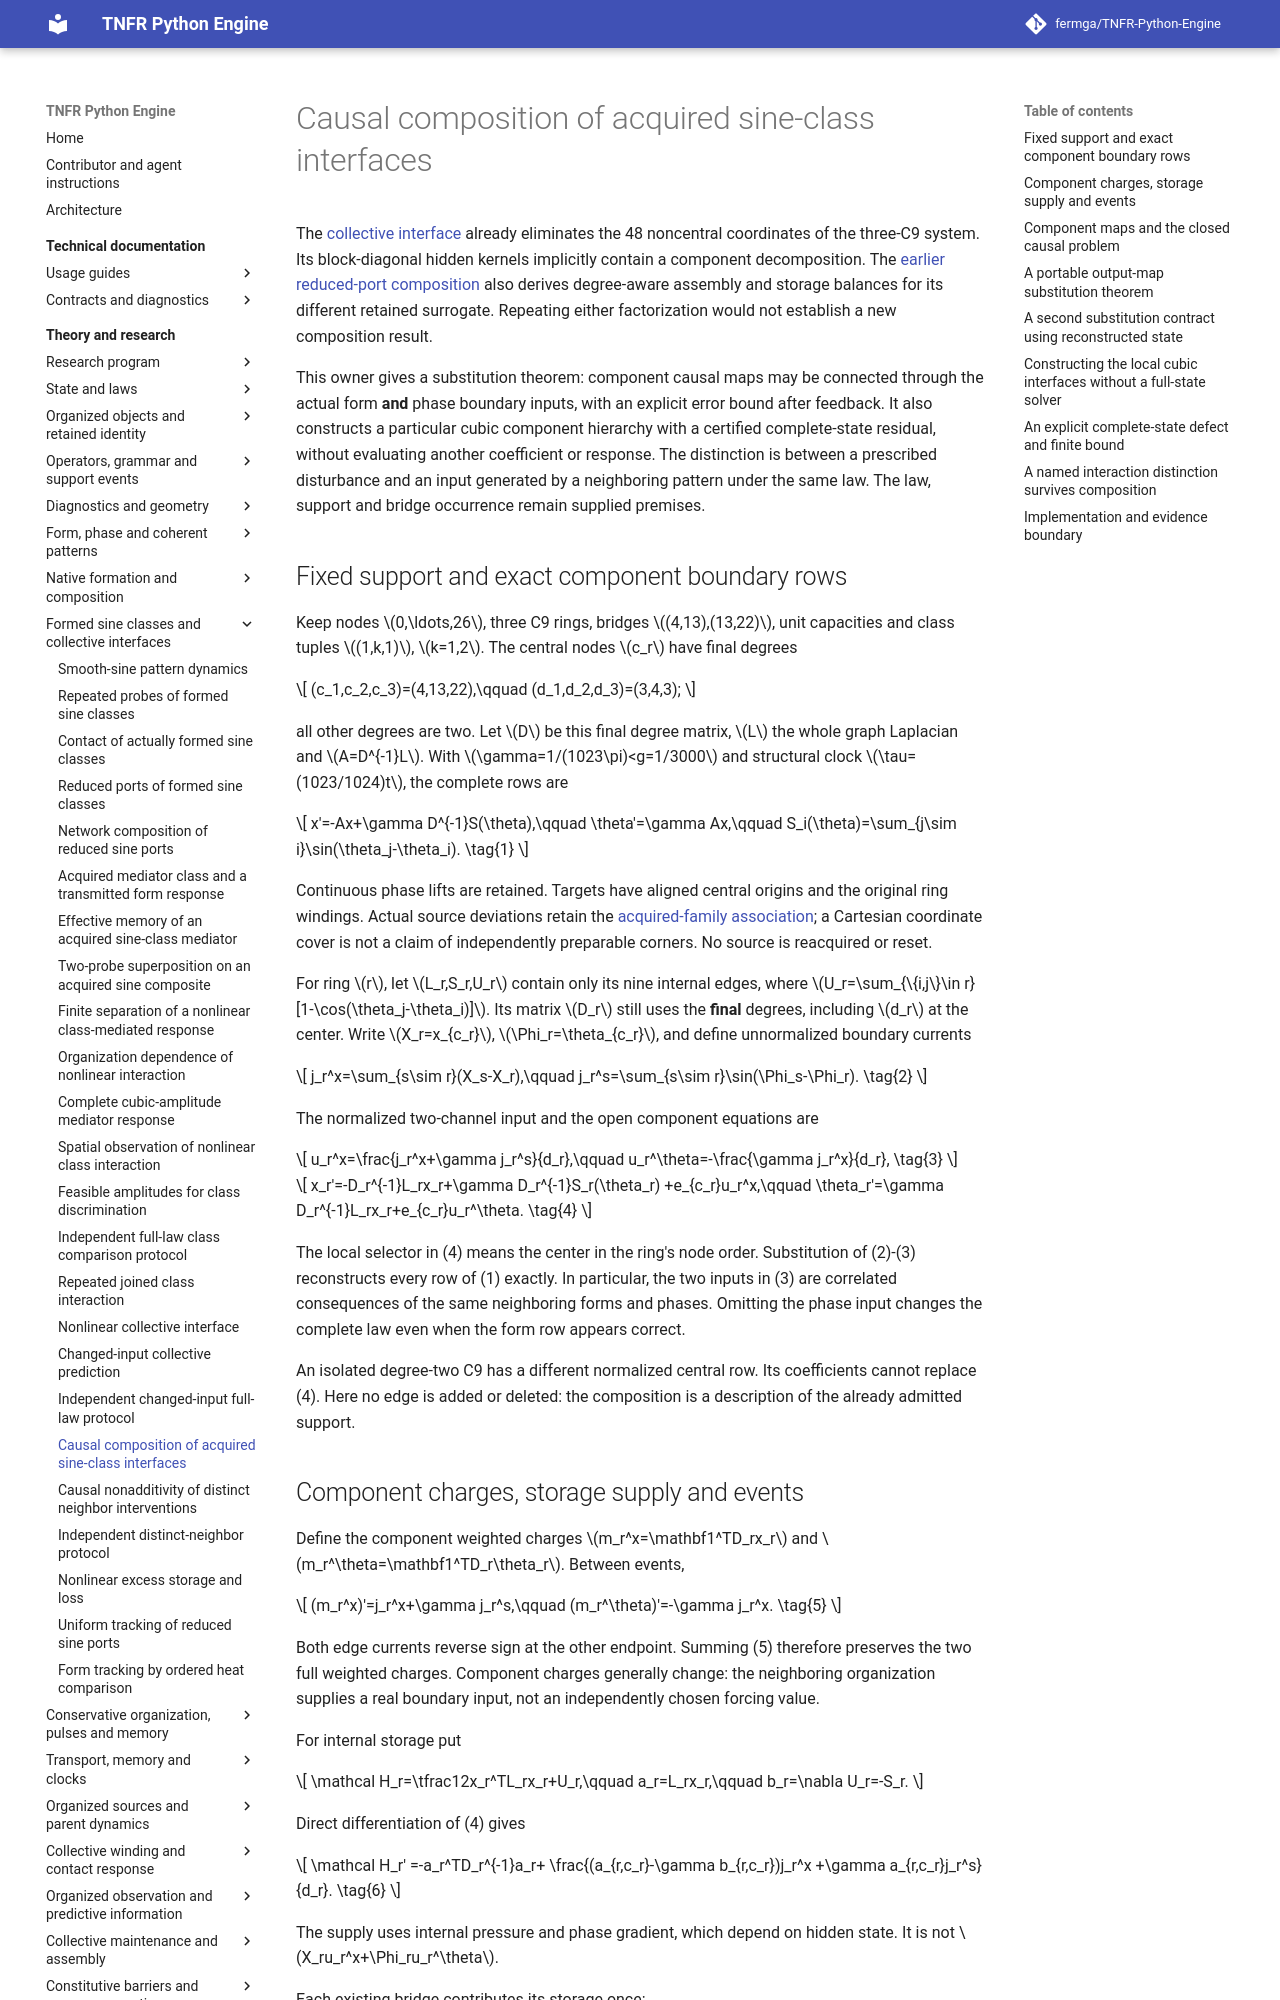

repository: fermga/TNFR-Python-Engine · page: theory/nodal/SINE_CLASS_INTERFACE_COMPOSITION/index.html · generator: mkdocs

# Causal composition of acquired sine-class interfaces

<a id="sine-class-interface-composition"></a>

The [collective interface](SINE_CLASS_COLLECTIVE_INTERFACE.md) already
eliminates the 48 noncentral coordinates of the three-C9 system. Its
block-diagonal hidden kernels implicitly contain a component decomposition.
The [earlier reduced-port composition](SINE_REDUCED_PORT_COMPOSITION.md)
also derives degree-aware assembly and storage balances for its different
retained surrogate. Repeating either factorization would not establish a
new composition result.

This owner gives a substitution theorem: component causal maps may be
connected through the actual form **and** phase boundary inputs, with an
explicit error bound after feedback. It also constructs a particular
cubic component hierarchy with a certified complete-state residual,
without evaluating another coefficient or response. The distinction is
between a prescribed disturbance and an input generated by a neighboring
pattern under the same law. The law, support and bridge occurrence remain
supplied premises.

<a id="sine-composition-complete-model"></a>
## Fixed support and exact component boundary rows

Keep nodes \(0,\ldots,26\), three C9 rings, bridges \((4,13),(13,22)\),
unit capacities and class tuples \((1,k,1)\), \(k=1,2\). The central
nodes \(c_r\) have final degrees
\[
 (c_1,c_2,c_3)=(4,13,22),\qquad (d_1,d_2,d_3)=(3,4,3);
\]
all other degrees are two. Let \(D\) be this final degree matrix,
\(L\) the whole graph Laplacian and \(A=D^{-1}L\). With
\(\gamma=1/(1023\pi)<g=1/3000\) and structural clock
\(\tau=(1023/1024)t\), the complete rows are
\[
 x'=-Ax+\gamma D^{-1}S(\theta),\qquad
 \theta'=\gamma Ax,\qquad
 S_i(\theta)=\sum_{j\sim i}\sin(\theta_j-\theta_i).
 \tag{1}
\]
Continuous phase lifts are retained. Targets have aligned central origins
and the original ring windings. Actual source deviations retain the
[acquired-family association](SINE_CLASS_NONLINEAR_ORGANIZATION.md#sine-nonlinear-organization-source);
a Cartesian coordinate cover is not a claim of independently preparable
corners. No source is reacquired or reset.

For ring \(r\), let \(L_r,S_r,U_r\) contain only its nine internal edges,
where \(U_r=\sum_{\{i,j\}\in r}[1-\cos(\theta_j-\theta_i)]\).
Its matrix \(D_r\) still uses the **final** degrees, including \(d_r\)
at the center. Write \(X_r=x_{c_r}\), \(\Phi_r=\theta_{c_r}\), and
define unnormalized boundary currents
\[
 j_r^x=\sum_{s\sim r}(X_s-X_r),\qquad
 j_r^s=\sum_{s\sim r}\sin(\Phi_s-\Phi_r).
 \tag{2}
\]
The normalized two-channel input and the open component equations are
\[
 u_r^x=\frac{j_r^x+\gamma j_r^s}{d_r},\qquad
 u_r^\theta=-\frac{\gamma j_r^x}{d_r},
 \tag{3}
\]
\[
 x_r'=-D_r^{-1}L_rx_r+\gamma D_r^{-1}S_r(\theta_r)
                  +e_{c_r}u_r^x,\qquad
 \theta_r'=\gamma D_r^{-1}L_rx_r+e_{c_r}u_r^\theta.
 \tag{4}
\]
The local selector in (4) means the center in the ring's node order.
Substitution of (2)-(3) reconstructs every row of (1) exactly. In
particular, the two inputs in (3) are correlated consequences of the
same neighboring forms and phases. Omitting the phase input changes
the complete law even when the form row appears correct.

An isolated degree-two C9 has a different normalized central row.
Its coefficients cannot replace (4). Here no edge is added or deleted:
the composition is a description of the already admitted support.

<a id="sine-composition-balances"></a>
